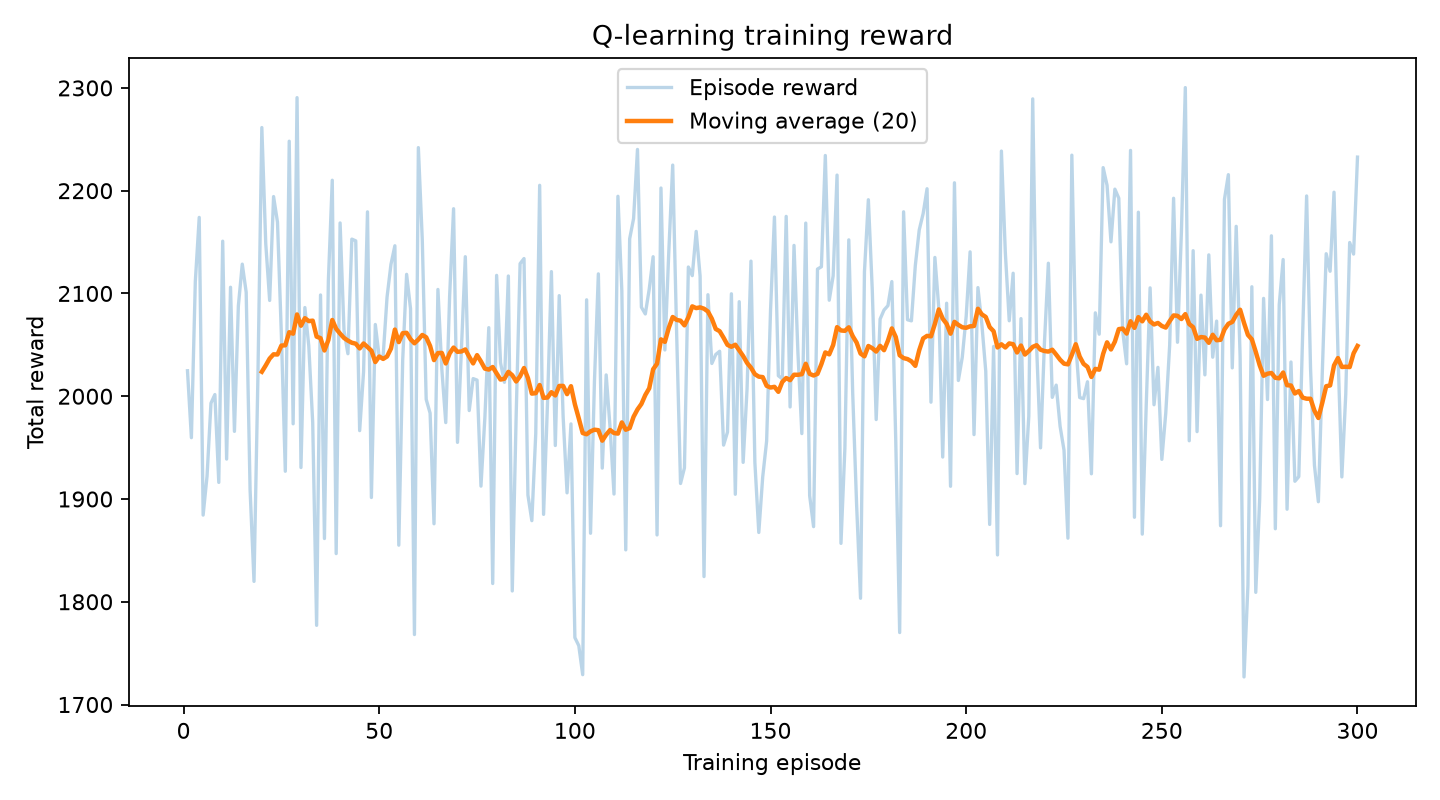

The table this chart was drawn from, first rows:
episode, total_reward
1, 2025
2, 1960
3, 2111
4, 2174
5, 1884
6, 1922
7, 1993
8, 2002
9, 1916
10, 2151
11, 1939
12, 2106
13, 1966
14, 2088
15, 2129
16, 2101
17, 1909
18, 1820
19, 2019
20, 2261
21, 2149
22, 2093
23, 2194
24, 2169
25, 2059
26, 1927
27, 2248
28, 1973
29, 2291
30, 1931
31, 2086
32, 2049
33, 1974
34, 1777
35, 2099
36, 1862
37, 2112
38, 2210
39, 1847
40, 2169
41, 2064
42, 2041
43, 2153
44, 2151
45, 1967
46, 2024
47, 2179
48, 1901
49, 2070
50, 2038
51, 2039
52, 2096
53, 2128
54, 2146
55, 1855
56, 2035
57, 2119
58, 2085
59, 1768
60, 2242
... 240 more rows
